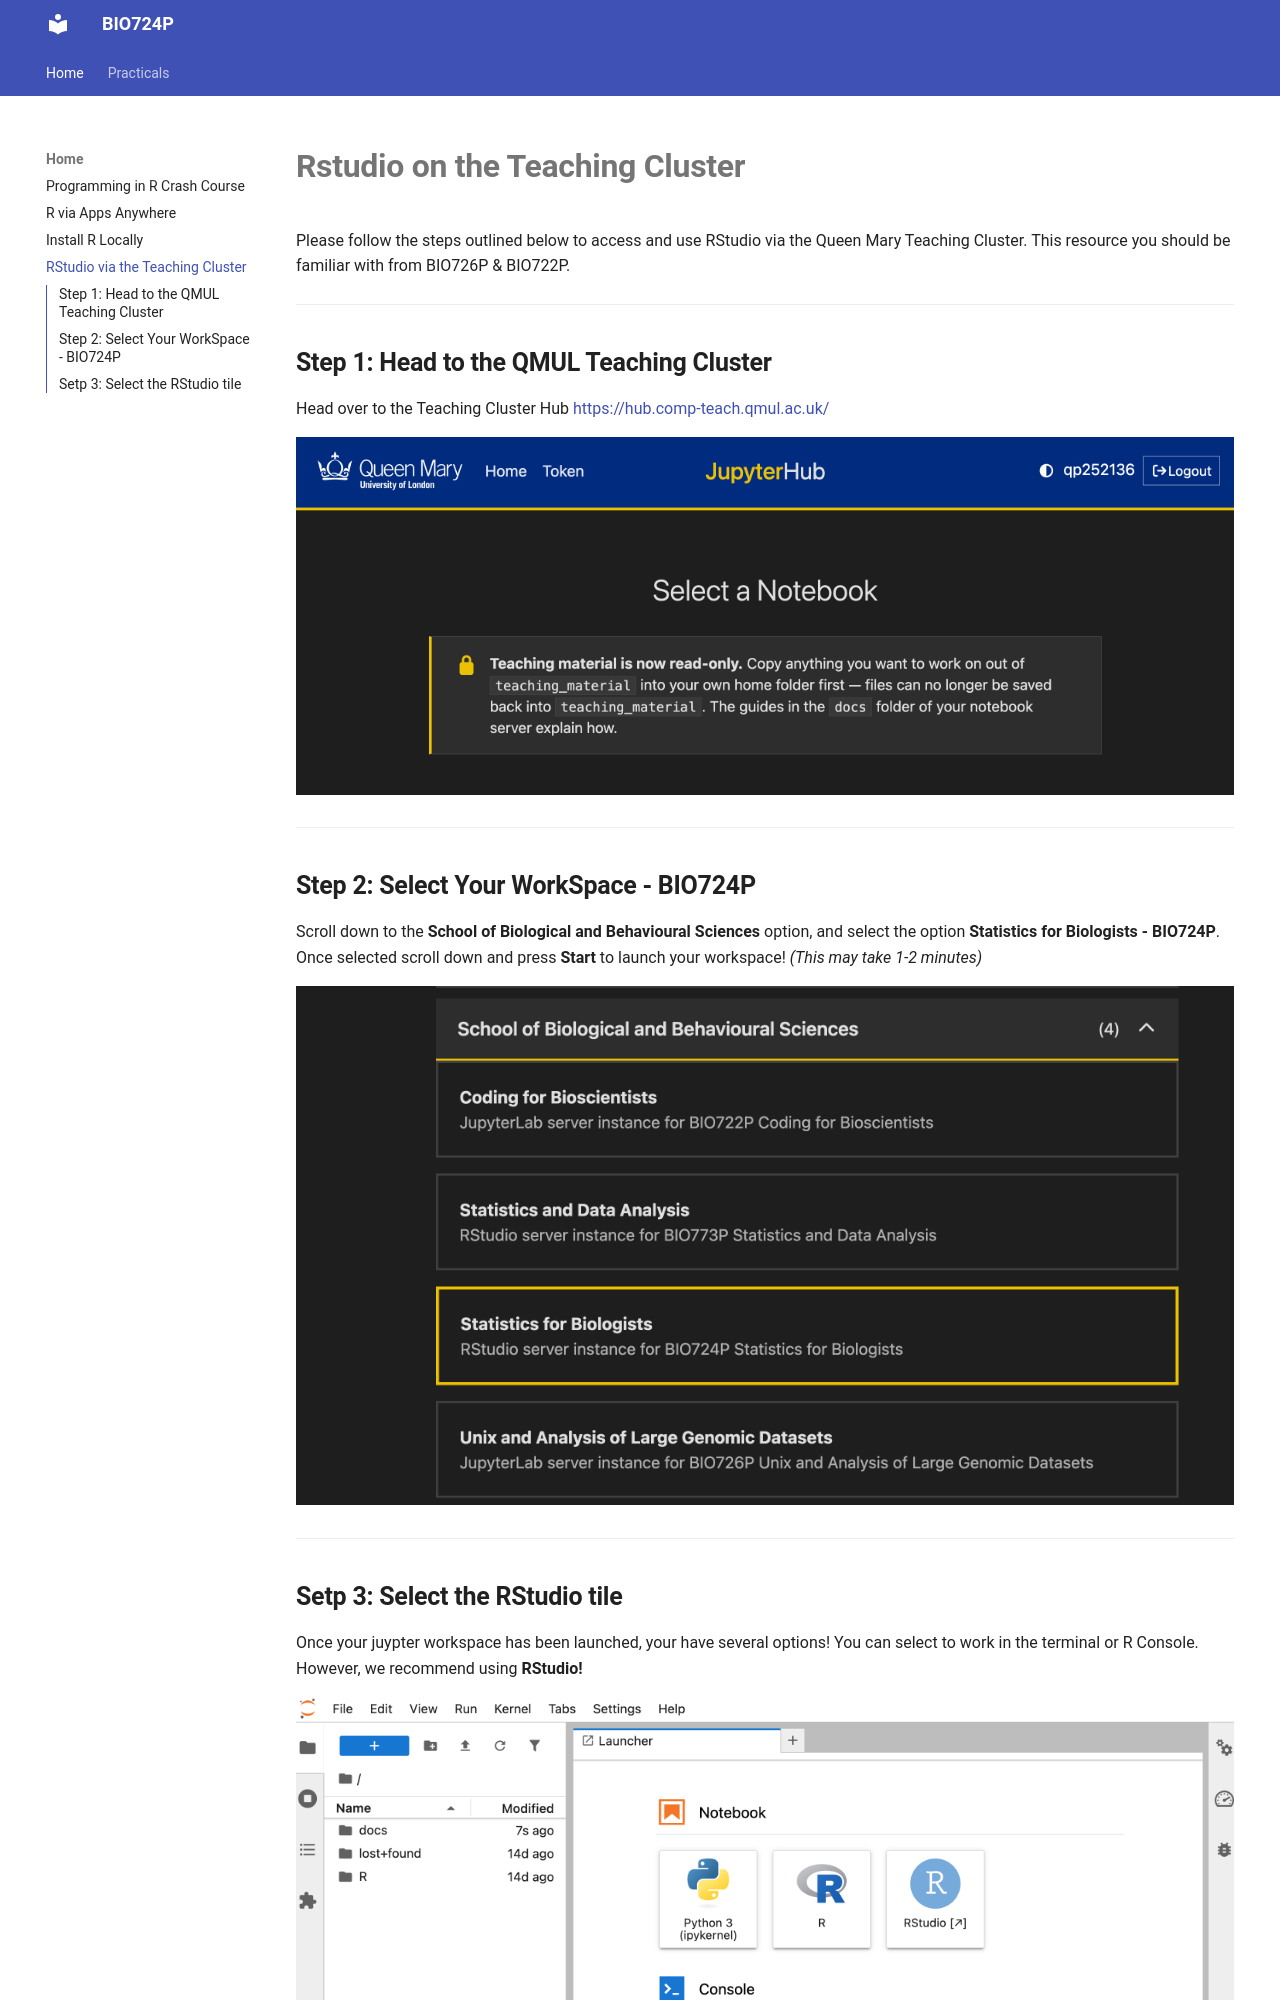

repository: MatthewHiggins2017/BIO724P · page: UsingR/RStudio_Teaching_Cluster/index.html · generator: mkdocs

# **Rstudio on the Teaching Cluster** 

Please follow the steps outlined below to access and use RStudio via the Queen Mary Teaching Cluster. This resource you should be familiar with from BIO726P & BIO722P. 


---------------------

## **Step 1: Head to the QMUL Teaching Cluster**

Head over to the Teaching Cluster Hub [https://hub.comp-teach.qmul.ac.uk/](https://hub.comp-teach.qmul.ac.uk/)

![Teaching Cluster Hub](../img/TC_HOME.png)

---------
